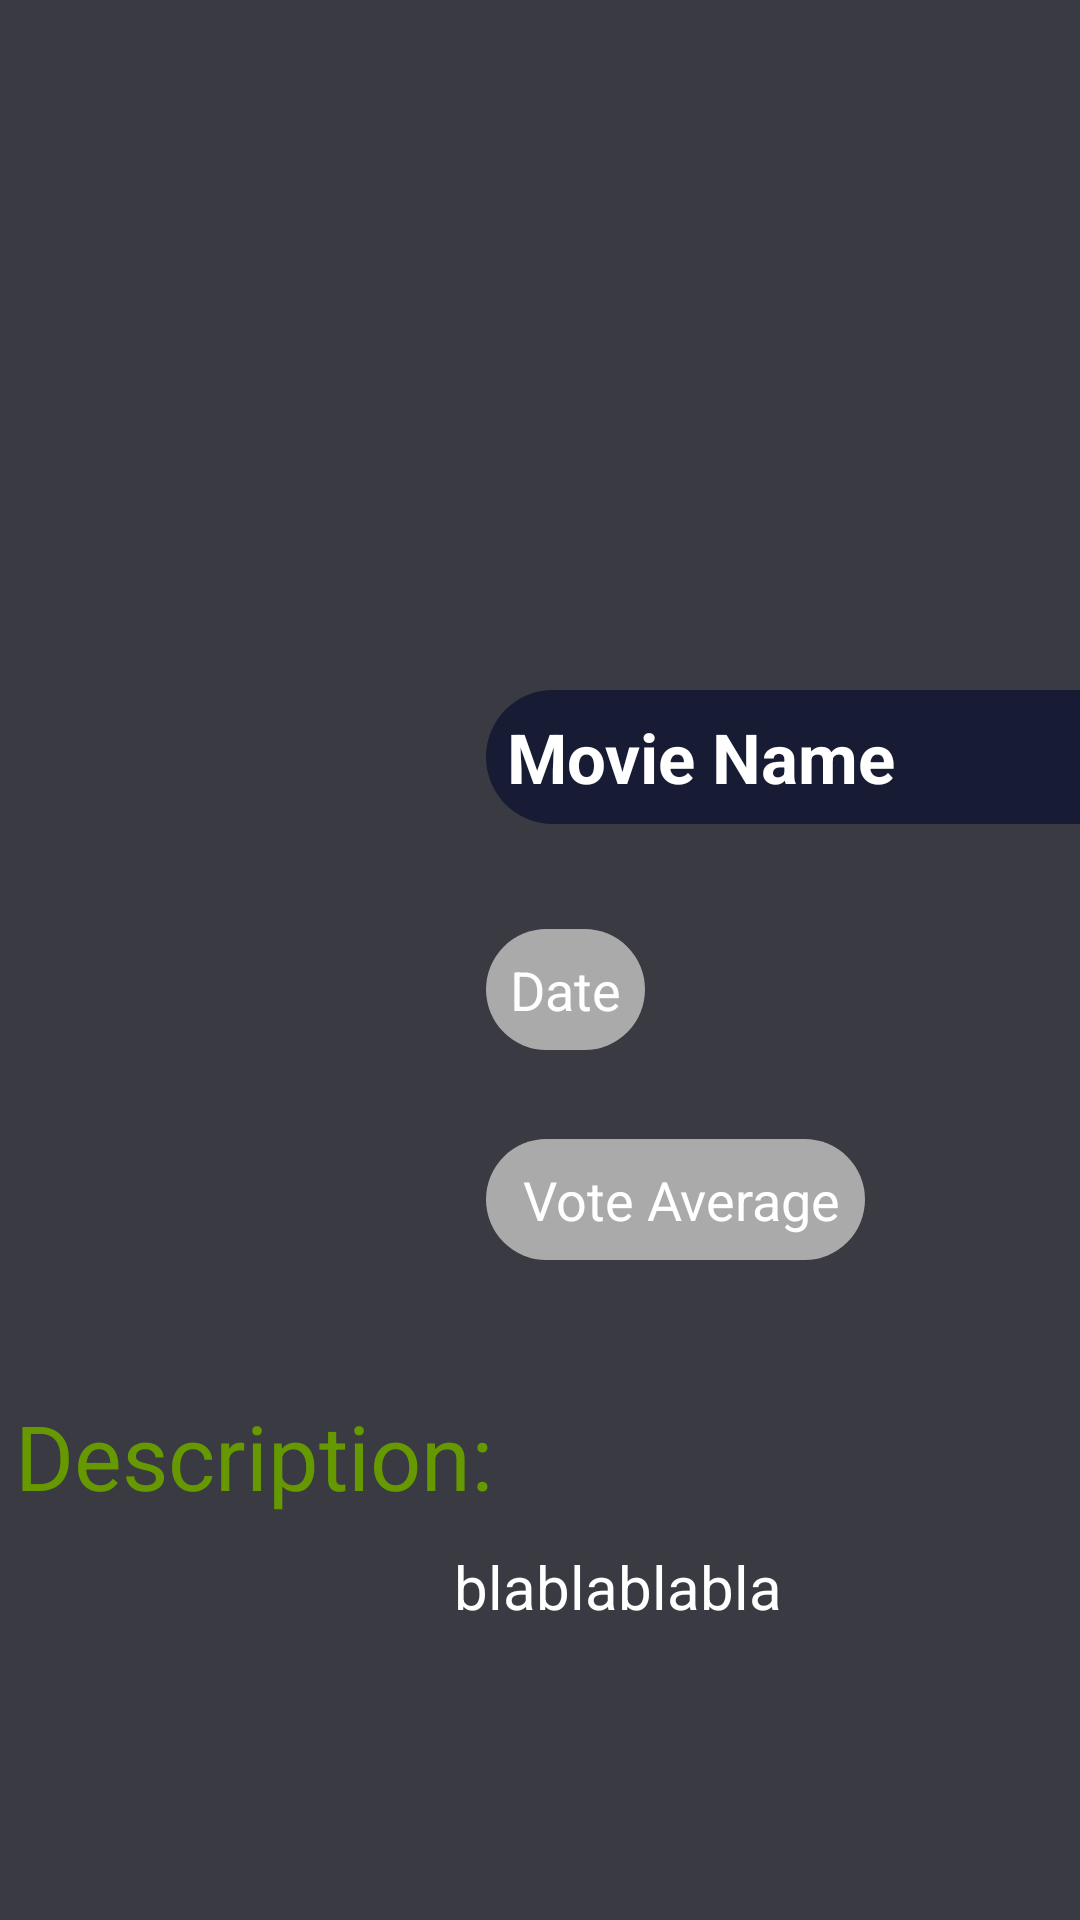

Android layout source for this screen:
<!-- AndroidManifest.xml: application theme AppTheme -->
<!-- res/layout/activity_description.xml -->
<?xml version="1.0" encoding="utf-8"?>
<ScrollView
    xmlns:android="http://schemas.android.com/apk/res/android"
    xmlns:app="http://schemas.android.com/apk/res-auto"
    xmlns:tools="http://schemas.android.com/tools"
    android:layout_width="match_parent"
    android:layout_height="match_parent"
    android:background="#393A42"
    android:paddingBottom="10dp"
    tools:context=".Description">

    <androidx.constraintlayout.widget.ConstraintLayout
        android:layout_width="match_parent"
        android:layout_height="match_parent">

    <ImageView
        android:id="@+id/backdropImage"
        android:layout_width="match_parent"
        android:layout_height="300dp"
        tools:src="@drawable/ic_launcher_background"
        android:alpha="0.5"
        android:scaleType="centerCrop"
        app:layout_constraintTop_toTopOf="parent"/>

    <ImageView
        android:id="@+id/posterImage"
        android:layout_width="150dp"
        android:layout_height="250dp"
        android:layout_marginTop="200dp"
        android:scaleType="centerCrop"
        android:layout_marginLeft="2dp"
        app:layout_constraintStart_toStartOf="parent"
        app:layout_constraintTop_toTopOf="@id/backdropImage"
        tools:src="@drawable/ic_launcher_background"/>



    <TextView
        android:id="@+id/movieName"
        android:layout_width="245dp"
        android:layout_height="wrap_content"
        android:text="Movie Name"
        android:background="@drawable/roundname"
        android:textSize="23sp"
        android:textColor="#FFFFFF"
        app:layout_constraintBottom_toTopOf="@id/releaseDate"
        android:textStyle="bold"
        app:layout_constraintTop_toTopOf="@id/posterImage"
        android:padding="7dp"
        app:layout_constraintEnd_toEndOf="parent"
        app:layout_constraintHorizontal_bias="0.0"
        app:layout_constraintStart_toEndOf="@id/posterImage"
        android:layout_marginLeft="10dp"/>

    <TextView
        android:id="@+id/releaseDate"
        android:layout_width="wrap_content"
        android:layout_height="wrap_content"
        app:layout_constraintStart_toStartOf="@id/movieName"
        android:layout_marginTop="5dp"
        app:layout_goneMarginTop="3dp"
        app:layout_constraintTop_toBottomOf="@id/movieName"
        app:layout_constraintBottom_toTopOf="@id/rate"
        android:textSize="18dp"
        android:padding="8dp"
        android:text="Date"
        android:textColor="#FFFFFF"
        android:background="@drawable/roundgrey"/>

    <TextView
        android:id="@+id/rate"
        android:layout_width="wrap_content"
        android:layout_height="wrap_content"
        android:textSize="18dp"
        android:padding="8dp"
        android:text=" Vote Average"
        android:drawableStart="@drawable/ic_baseline_star_24"
        android:background="@drawable/roundgrey"
        app:layout_constraintBottom_toBottomOf="@id/posterImage"
        android:textColor="#FFFFFF"
        app:layout_constraintStart_toStartOf="@id/movieName"
        app:layout_constraintTop_toBottomOf="@id/releaseDate"/>

    <TextView
        android:id="@+id/decription"
        android:layout_width="wrap_content"
        android:layout_height="wrap_content"
        android:text="Description: "
        app:layout_constraintStart_toStartOf="parent"
        android:layout_marginLeft="5dp"
        app:layout_constraintTop_toBottomOf="@id/posterImage"
        android:layout_marginTop="15dp"
        android:textColor="@android:color/holo_green_dark"
        android:textSize="30dp"/>

    <TextView
        android:id="@+id/overviewText"
        android:layout_width="wrap_content"
        android:layout_height="wrap_content"
        app:layout_constraintStart_toStartOf="@id/decription"
        app:layout_constraintTop_toBottomOf="@id/decription"
        app:layout_constraintEnd_toEndOf="@id/movieName"
        android:padding="5dp"
        android:layout_marginTop="5dp"
        android:textSize="20dp"
        android:text="blablablabla"
        android:layout_marginBottom="15dp"
        android:textColor="#FFFFFF"/>


</androidx.constraintlayout.widget.ConstraintLayout>
    </ScrollView>
<!-- resources referenced by this layout -->
<resources>
  <!-- drawable roundgrey (drawable) -->
  <?xml version="1.0" encoding="utf-8"?>
  <shape xmlns:android="http://schemas.android.com/apk/res/android"
      android:shape="rectangle">
      <solid android:color="@android:color/darker_gray" />
      <corners android:bottomRightRadius="25dp"
          android:bottomLeftRadius="25dp"
          android:topRightRadius="25dp"
          android:topLeftRadius="25dp"/>
  </shape>
  <!-- drawable roundname (drawable) -->
  <?xml version="1.0" encoding="utf-8"?>
  <shape xmlns:android="http://schemas.android.com/apk/res/android"
      android:shape="rectangle">
      <solid android:color="#171B33" />
      <corners android:bottomRightRadius="25dp"
          android:bottomLeftRadius="25dp"
          android:topRightRadius="25dp"
          android:topLeftRadius="25dp"/>
  </shape>
  <style name="AppTheme" parent="Theme.AppCompat.Light.DarkActionBar">
          
          <item name="colorPrimary">#393A42</item>
          <item name="colorPrimaryDark">#393A42</item>
          <item name="colorAccent">#393A42</item>
      </style>
</resources>
